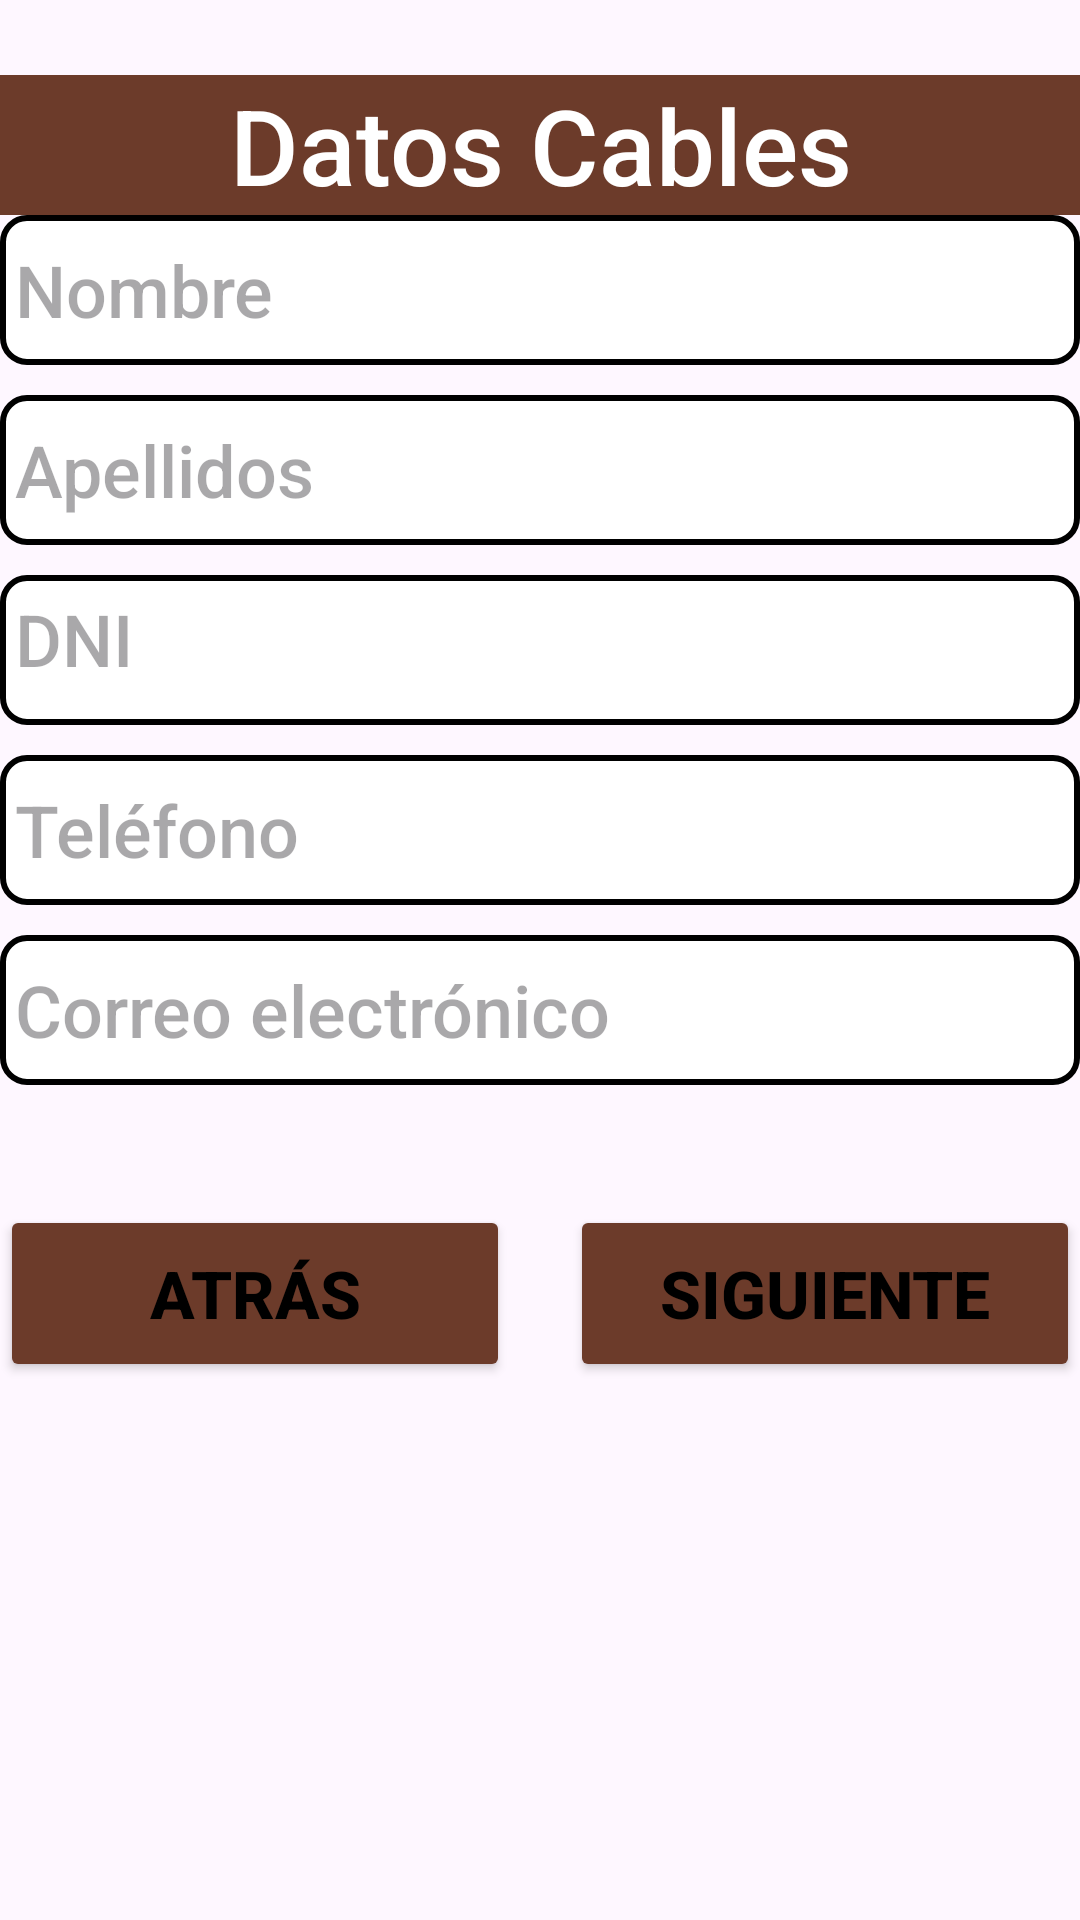

This screen was rendered from an Android layout file. Write that file and the resources it references.
<!-- AndroidManifest.xml: application theme Theme.CalculadoraDeCables -->
<!-- res/layout/pantalla_datos_cable.xml -->
<?xml version="1.0" encoding="utf-8"?>
<androidx.constraintlayout.widget.ConstraintLayout xmlns:android="http://schemas.android.com/apk/res/android"
    xmlns:app="http://schemas.android.com/apk/res-auto"
    xmlns:tools="http://schemas.android.com/tools"
    android:layout_width="match_parent"
    android:layout_height="match_parent">

    <LinearLayout
        android:layout_width="match_parent"
        android:layout_height="match_parent"
        android:orientation="vertical"
        app:layout_constraintBottom_toBottomOf="parent"
        app:layout_constraintEnd_toEndOf="parent"
        app:layout_constraintStart_toStartOf="parent"
        app:layout_constraintTop_toTopOf="parent">

        <TextView
            android:id="@+id/textViewDatosCable"
            android:layout_width="match_parent"
            android:layout_height="wrap_content"
            android:layout_marginTop="25dp"
            android:background="@color/fondoTitulo"
            android:fontFamily="sans-serif-medium"
            android:text="Datos Cables"
            android:textAlignment="center"
            android:textColor="@color/white"
            android:textSize="35sp" />

        
        <EditText
            android:id="@+id/editTextNombre"
            android:layout_width="match_parent"
            android:layout_height="50dp"
            android:layout_marginBottom="10dp"
            android:background="@drawable/recuadro_texto"
            android:ems="10"
            android:fontFamily="sans-serif-medium"
            android:hint="Nombre"
            android:inputType="text"
            android:textSize="24sp"
            android:padding="5dp"/>

        <TextView
            android:id="@+id/Error1"
            android:layout_width="match_parent"
            android:layout_height="wrap_content"
            android:text=""
            android:textColor="@color/textoErrores"
            android:fontFamily="sans-serif-medium"
            android:textSize="14sp"
            android:layout_marginBottom="20dp"
            android:visibility="gone"/>

        
        <EditText
            android:id="@+id/editTextApellidos"
            android:layout_width="match_parent"
            android:layout_height="50dp"
            android:layout_marginBottom="10dp"
            android:background="@drawable/recuadro_texto"
            android:ems="10"
            android:fontFamily="sans-serif-medium"
            android:hint="Apellidos"
            android:inputType="text"
            android:textSize="24sp"
            android:padding="5dp"/>

        <TextView
            android:id="@+id/Error2"
            android:layout_width="match_parent"
            android:layout_height="wrap_content"
            android:fontFamily="sans-serif-medium"
            android:text=""
            android:textColor="@color/textoErrores"
            android:textSize="14sp"
            android:layout_marginBottom="20dp"
            android:visibility="gone"/>

        
        <TextView
            android:id="@+id/textViewDni"
            android:layout_width="match_parent"
            android:layout_height="50dp"
            android:layout_marginBottom="10dp"
            android:background="@drawable/recuadro_texto"
            android:ems="10"
            android:fontFamily="sans-serif-medium"
            android:hint="DNI"
            android:inputType="textCapCharacters"
            android:textSize="24sp"
            android:padding="5dp"/>

        
        <EditText
            android:id="@+id/editTextTelefono"
            android:layout_width="match_parent"
            android:layout_height="50dp"
            android:layout_marginBottom="10dp"
            android:background="@drawable/recuadro_texto"
            android:ems="10"
            android:fontFamily="sans-serif-medium"
            android:hint="Teléfono"
            android:inputType="phone"
            android:textSize="24sp"
            android:padding="5dp"/>

        <TextView
            android:id="@+id/Error3"
            android:layout_width="match_parent"
            android:layout_height="wrap_content"
            android:fontFamily="sans-serif-medium"
            android:text=""
            android:textColor="@color/textoErrores"
            android:textSize="14sp"
            android:layout_marginBottom="20dp"
            android:visibility="gone"/>

        
        <EditText
            android:id="@+id/editTextCorreo"
            android:layout_width="match_parent"
            android:layout_height="50dp"
            android:background="@drawable/recuadro_texto"
            android:ems="10"
            android:fontFamily="sans-serif-medium"
            android:hint="Correo electrónico"
            android:inputType="textEmailAddress"
            android:textSize="24sp"
            android:padding="5dp"/>

        <TextView
            android:id="@+id/Error4"
            android:layout_width="match_parent"
            android:layout_height="wrap_content"
            android:fontFamily="sans-serif-medium"
            android:text=""
            android:textColor="@color/textoErrores"
            android:textSize="14sp"
            android:layout_marginBottom="20dp"
            android:visibility="gone"/>

        
        <LinearLayout
            android:layout_width="match_parent"
            android:layout_height="wrap_content"
            android:layout_marginTop="40dp"
            android:orientation="horizontal">

            <Button
                android:id="@+id/botonAtras"
                android:layout_width="0dp"
                android:layout_height="59dp"
                android:layout_weight="1"
                android:backgroundTint="@color/fondoBotones"
                android:fontFamily="sans-serif-medium"
                android:text="Atrás"
                android:textColor="@color/black"
                android:textSize="22sp"
                android:textStyle="bold" />

            <Button
                android:id="@+id/botonTerminar"
                android:layout_width="0dp"
                android:layout_height="59dp"
                android:layout_weight="1"
                android:layout_marginStart="20dp"
                android:backgroundTint="@color/fondoBotones"
                android:fontFamily="sans-serif-medium"
                android:text="Siguiente"
                android:textColor="@color/black"
                android:textSize="22sp"
                android:textStyle="bold" />

        </LinearLayout>
    </LinearLayout>
</androidx.constraintlayout.widget.ConstraintLayout>
<!-- resources referenced by this layout -->
<resources>
  <color name="black">#FF000000</color>
  <color name="fondoBotones">#6C3B2A</color>
  <color name="fondoTitulo">#6C3B2A</color>
  <color name="textoErrores">#FF0000</color>
  <color name="white">#FFFFFFFF</color>
  <!-- drawable recuadro_texto (drawable) -->
  <?xml version="1.0" encoding="utf-8"?>
  <shape xmlns:android="http://schemas.android.com/apk/res/android">
  
      <solid android:color="@color/white"/>
  
      <stroke
          android:width="2dp"
          android:color="@color/black"/>
  
      <corners android:radius="8dp"/>
  
  </shape>
  <style name="Theme.CalculadoraDeCables" parent="Base.Theme.CalculadoraDeCables" />
  <style name="Base.Theme.CalculadoraDeCables" parent="Theme.Material3.Light.NoActionBar">
          
          
      </style>
</resources>
